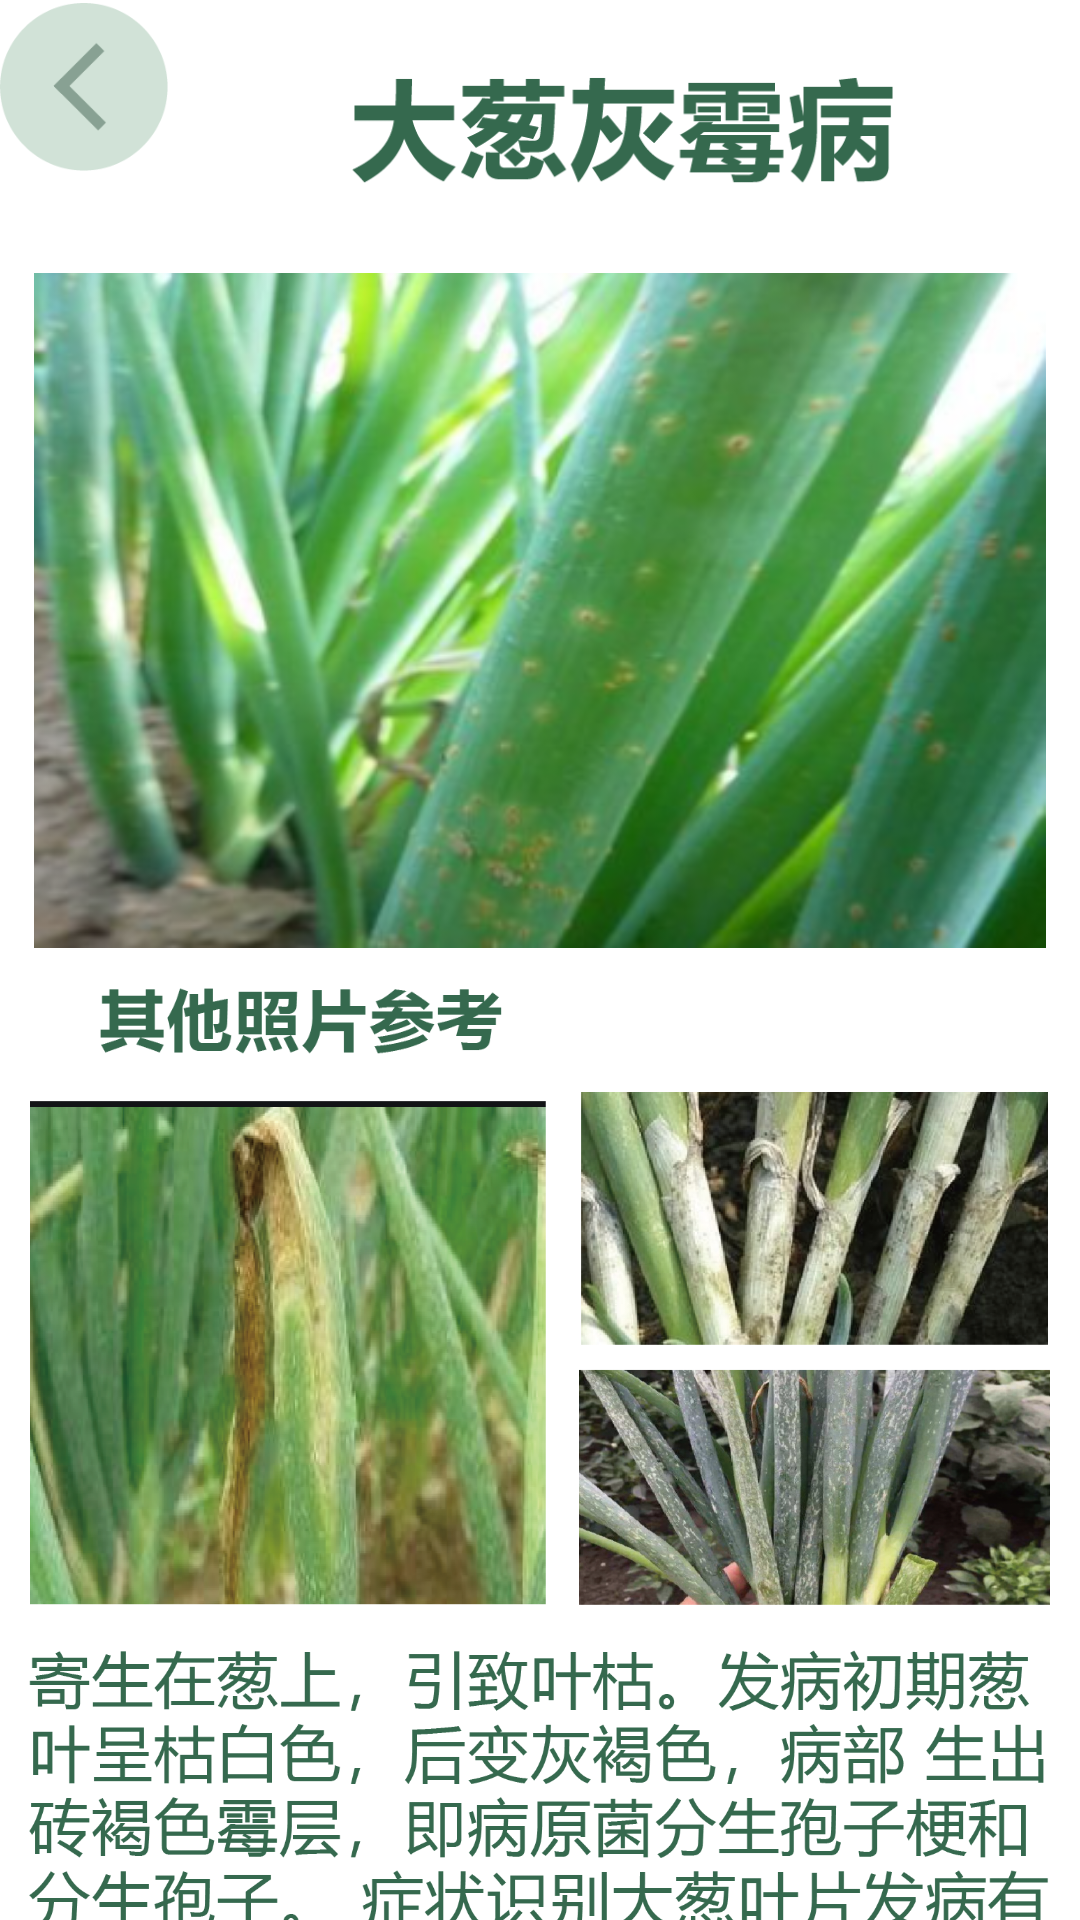

The Android layout XML behind this screen, and the referenced resources:
<!-- AndroidManifest.xml: application theme Theme.CropDiagnoser -->
<!-- res/layout/result.xml -->
<?xml version="1.0" encoding="utf-8"?>
<androidx.constraintlayout.widget.ConstraintLayout xmlns:android="http://schemas.android.com/apk/res/android"
    xmlns:app="http://schemas.android.com/apk/res-auto"
    xmlns:tools="http://schemas.android.com/tools"
    android:layout_width="match_parent"
    android:layout_height="match_parent"
    android:background="#FFFFFF">

    <LinearLayout
        android:layout_width="match_parent"
        android:layout_height="match_parent"
        android:orientation="vertical"
        tools:layout_editor_absoluteX="0dp"
        tools:layout_editor_absoluteY="0dp">

        <LinearLayout
            android:layout_width="wrap_content"
            android:layout_height="91dp"
            android:orientation="horizontal">

            <ImageView
                android:id="@+id/back"
                android:layout_width="66dp"
                android:layout_height="58dp"
                android:layout_weight="1"
                app:srcCompat="@drawable/back" />

            <ImageView
                android:id="@+id/imageView"
                android:layout_width="304dp"
                android:layout_height="40dp"
                android:layout_gravity="center"
                app:srcCompat="@drawable/bin" />

        </LinearLayout>

        <ImageView
            android:id="@+id/imageView15"
            android:layout_width="match_parent"
            android:layout_height="225dp"
            app:srcCompat="@drawable/hui" />

        <Space
            android:layout_width="match_parent"
            android:layout_height="13dp" />

        <ImageView
            android:id="@+id/imageView22"
            android:layout_width="201dp"
            android:layout_height="25dp"
            app:srcCompat="@drawable/other" />

        <Space
            android:layout_width="match_parent"
            android:layout_height="10dp" />

        <ImageView
            android:id="@+id/imageView16"
            android:layout_width="match_parent"
            android:layout_height="171dp"
            app:srcCompat="@drawable/showlist1" />

        <Space
            android:layout_width="match_parent"
            android:layout_height="15dp" />

        <ImageView
            android:id="@+id/imageView18"
            android:layout_width="match_parent"
            android:layout_height="145dp"
            app:srcCompat="@drawable/content1" />

        <Space
            android:layout_width="match_parent"
            android:layout_height="17dp" />

        <ImageView
            android:id="@+id/imageView21"
            android:layout_width="384dp"
            android:layout_height="59dp"
            android:layout_gravity="center"
            app:srcCompat="@drawable/show_res" />

        <Space
            android:layout_width="match_parent"
            android:layout_height="wrap_content" />

    </LinearLayout>
</androidx.constraintlayout.widget.ConstraintLayout>
<!-- resources referenced by this layout -->
<resources>
  <!-- drawable back: png bitmap (drawable, 3132 bytes) -->
  <!-- drawable bin: png bitmap (drawable, 8882 bytes) -->
  <!-- drawable content1: png bitmap (drawable, 76300 bytes) -->
  <!-- drawable hui: png bitmap (drawable, 188730 bytes) -->
  <!-- drawable other: png bitmap (drawable, 5959 bytes) -->
  <!-- drawable show_res: png bitmap (drawable, 12252 bytes) -->
  <!-- drawable showlist1: png bitmap (drawable, 874366 bytes) -->
  <style name="Theme.CropDiagnoser" parent="Theme.MaterialComponents.DayNight.DarkActionBar">
          
          <item name="colorPrimary">@color/purple_500</item>
          <item name="colorPrimaryVariant">@color/purple_700</item>
          <item name="colorOnPrimary">@color/white</item>
          
          <item name="colorSecondary">@color/teal_200</item>
          <item name="colorSecondaryVariant">@color/teal_700</item>
          <item name="colorOnSecondary">@color/black</item>
          
          <item name="android:statusBarColor" tools:targetApi="l">?attr/colorPrimaryVariant</item>
          
      </style>
  <color name="purple_500">#435C22</color>
  <color name="purple_700">#DDE6CE</color>
  <color name="white">#E4FFD9</color>
  <color name="teal_200">#334A19</color>
  <color name="teal_700">#A4FA75</color>
  <color name="black">#4B6326</color>
</resources>
